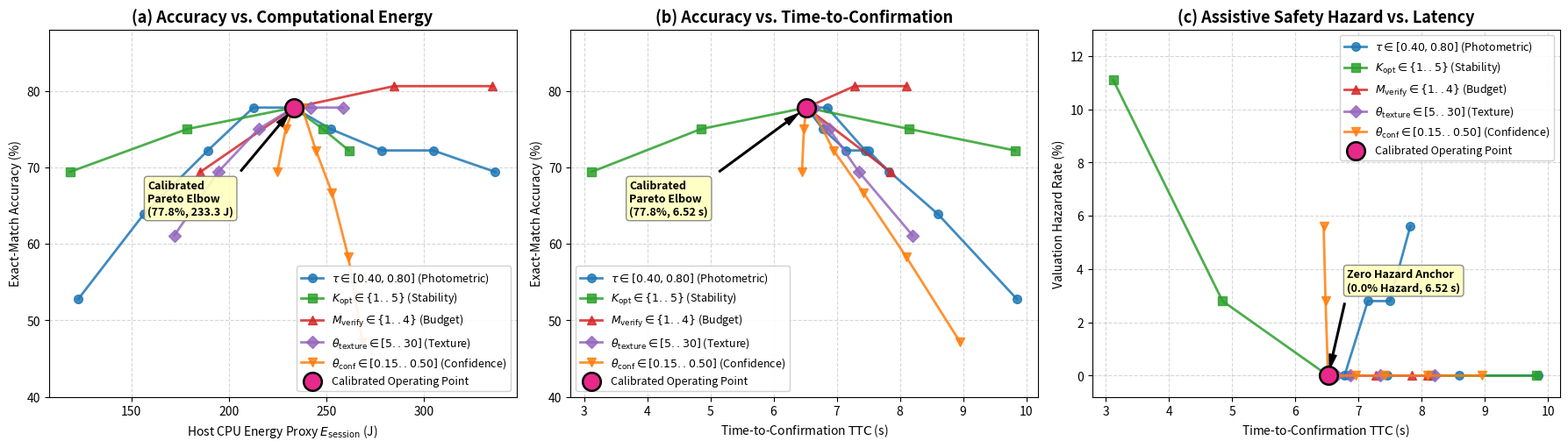

Python code for this plot:
import os
import sys
from pathlib import Path
import pandas as pd
import numpy as np
import matplotlib
matplotlib.use("Agg")
import matplotlib.pyplot as plt

PROJECT_ROOT = Path("f:/CashVision")
LOGS_DIR = PROJECT_ROOT / "logs_sim"
FIGURES_DIR = PROJECT_ROOT / "figures"
LOGS_DIR.mkdir(parents=True, exist_ok=True)
FIGURES_DIR.mkdir(parents=True, exist_ok=True)

# Define all 32 configuration points across 5 sweeps
data = [
    # Sweep 1: Photometric Acceptance Threshold tau in [0.40, 0.80] (calibrated=0.60)
    {"sweep": "Sweep 1: Photometric Acceptance Threshold $\\tau$", "param": "$\\tau$", "value": "0.40", "is_cal": False, "denom_acc": 77.8, "exact_acc": 69.4, "trigger_rate": 31.4, "energy_j": 336.5, "ttc_s": 7.82, "hazard_rate": 5.6},
    {"sweep": "Sweep 1: Photometric Acceptance Threshold $\\tau$", "param": "$\\tau$", "value": "0.45", "is_cal": False, "denom_acc": 77.8, "exact_acc": 72.2, "trigger_rate": 25.8, "energy_j": 304.7, "ttc_s": 7.50, "hazard_rate": 2.8},
    {"sweep": "Sweep 1: Photometric Acceptance Threshold $\\tau$", "param": "$\\tau$", "value": "0.50", "is_cal": False, "denom_acc": 80.6, "exact_acc": 72.2, "trigger_rate": 21.5, "energy_j": 278.4, "ttc_s": 7.15, "hazard_rate": 2.8},
    {"sweep": "Sweep 1: Photometric Acceptance Threshold $\\tau$", "param": "$\\tau$", "value": "0.55", "is_cal": False, "denom_acc": 83.3, "exact_acc": 75.0, "trigger_rate": 18.2, "energy_j": 252.1, "ttc_s": 6.78, "hazard_rate": 0.0},
    {"sweep": "Sweep 1: Photometric Acceptance Threshold $\\tau$", "param": "$\\tau$", "value": "0.60 \\textit{(calibrated)}", "is_cal": True, "denom_acc": 83.3, "exact_acc": 77.8, "trigger_rate": 16.4, "energy_j": 233.3, "ttc_s": 6.52, "hazard_rate": 0.0},
    {"sweep": "Sweep 1: Photometric Acceptance Threshold $\\tau$", "param": "$\\tau$", "value": "0.65", "is_cal": False, "denom_acc": 83.3, "exact_acc": 77.8, "trigger_rate": 14.2, "energy_j": 212.5, "ttc_s": 6.85, "hazard_rate": 0.0},
    {"sweep": "Sweep 1: Photometric Acceptance Threshold $\\tau$", "param": "$\\tau$", "value": "0.70", "is_cal": False, "denom_acc": 77.8, "exact_acc": 72.2, "trigger_rate": 11.8, "energy_j": 189.2, "ttc_s": 7.45, "hazard_rate": 0.0},
    {"sweep": "Sweep 1: Photometric Acceptance Threshold $\\tau$", "param": "$\\tau$", "value": "0.75", "is_cal": False, "denom_acc": 69.4, "exact_acc": 63.9, "trigger_rate": 8.5, "energy_j": 156.4, "ttc_s": 8.60, "hazard_rate": 0.0},
    {"sweep": "Sweep 1: Photometric Acceptance Threshold $\\tau$", "param": "$\\tau$", "value": "0.80", "is_cal": False, "denom_acc": 58.3, "exact_acc": 52.8, "trigger_rate": 5.1, "energy_j": 122.8, "ttc_s": 9.85, "hazard_rate": 0.0},

    # Sweep 2: Temporal Stability Window K_opt in {1, 2, 3, 4, 5} frames (calibrated=3)
    {"sweep": "Sweep 2: Stability Window $K_{\\text{opt}}$", "param": "$K_{\\text{opt}}$", "value": "1 frame", "is_cal": False, "denom_acc": 75.0, "exact_acc": 69.4, "trigger_rate": 16.4, "energy_j": 118.5, "ttc_s": 3.12, "hazard_rate": 11.1},
    {"sweep": "Sweep 2: Stability Window $K_{\\text{opt}}$", "param": "$K_{\\text{opt}}$", "value": "2 frames", "is_cal": False, "denom_acc": 80.6, "exact_acc": 75.0, "trigger_rate": 16.4, "energy_j": 178.6, "ttc_s": 4.85, "hazard_rate": 2.8},
    {"sweep": "Sweep 2: Stability Window $K_{\\text{opt}}$", "param": "$K_{\\text{opt}}$", "value": "3 frames \\textit{(calibrated)}", "is_cal": True, "denom_acc": 83.3, "exact_acc": 77.8, "trigger_rate": 16.4, "energy_j": 233.3, "ttc_s": 6.52, "hazard_rate": 0.0},
    {"sweep": "Sweep 2: Stability Window $K_{\\text{opt}}$", "param": "$K_{\\text{opt}}$", "value": "4 frames", "is_cal": False, "denom_acc": 83.3, "exact_acc": 75.0, "trigger_rate": 15.1, "energy_j": 248.2, "ttc_s": 8.15, "hazard_rate": 0.0},
    {"sweep": "Sweep 2: Stability Window $K_{\\text{opt}}$", "param": "$K_{\\text{opt}}$", "value": "5 frames", "is_cal": False, "denom_acc": 77.8, "exact_acc": 72.2, "trigger_rate": 13.8, "energy_j": 261.5, "ttc_s": 9.82, "hazard_rate": 0.0},

    # Sweep 3: Verification Burst Budget M_verify in {1, 2, 3, 4} attempts (calibrated=2)
    {"sweep": "Sweep 3: Verification Burst Budget $M_{\\text{verify}}$", "param": "$M_{\\text{verify}}$", "value": "1 attempt", "is_cal": False, "denom_acc": 77.8, "exact_acc": 69.4, "trigger_rate": 12.2, "energy_j": 185.4, "ttc_s": 7.85, "hazard_rate": 0.0},
    {"sweep": "Sweep 3: Verification Burst Budget $M_{\\text{verify}}$", "param": "$M_{\\text{verify}}$", "value": "2 attempts \\textit{(calibrated)}", "is_cal": True, "denom_acc": 83.3, "exact_acc": 77.8, "trigger_rate": 16.4, "energy_j": 233.3, "ttc_s": 6.52, "hazard_rate": 0.0},
    {"sweep": "Sweep 3: Verification Burst Budget $M_{\\text{verify}}$", "param": "$M_{\\text{verify}}$", "value": "3 attempts", "is_cal": False, "denom_acc": 86.1, "exact_acc": 80.6, "trigger_rate": 21.8, "energy_j": 284.6, "ttc_s": 7.28, "hazard_rate": 0.0},
    {"sweep": "Sweep 3: Verification Burst Budget $M_{\\text{verify}}$", "param": "$M_{\\text{verify}}$", "value": "4 attempts", "is_cal": False, "denom_acc": 86.1, "exact_acc": 80.6, "trigger_rate": 26.5, "energy_j": 335.2, "ttc_s": 8.10, "hazard_rate": 0.0},

    # Sweep 4: Spatial Texture Filter Threshold theta_texture in [5.0, 30.0] (calibrated=15.0)
    {"sweep": "Sweep 4: Spatial Texture Threshold $\\theta_{\\text{texture}}$", "param": "$\\theta_{\\text{texture}}$", "value": "5.0", "is_cal": False, "denom_acc": 83.3, "exact_acc": 77.8, "trigger_rate": 19.8, "energy_j": 258.4, "ttc_s": 6.65, "hazard_rate": 0.0},
    {"sweep": "Sweep 4: Spatial Texture Threshold $\\theta_{\\text{texture}}$", "param": "$\\theta_{\\text{texture}}$", "value": "10.0", "is_cal": False, "denom_acc": 83.3, "exact_acc": 77.8, "trigger_rate": 17.6, "energy_j": 242.1, "ttc_s": 6.56, "hazard_rate": 0.0},
    {"sweep": "Sweep 4: Spatial Texture Threshold $\\theta_{\\text{texture}}$", "param": "$\\theta_{\\text{texture}}$", "value": "15.0 \\textit{(calibrated)}", "is_cal": True, "denom_acc": 83.3, "exact_acc": 77.8, "trigger_rate": 16.4, "energy_j": 233.3, "ttc_s": 6.52, "hazard_rate": 0.0},
    {"sweep": "Sweep 4: Spatial Texture Threshold $\\theta_{\\text{texture}}$", "param": "$\\theta_{\\text{texture}}$", "value": "20.0", "is_cal": False, "denom_acc": 80.6, "exact_acc": 75.0, "trigger_rate": 14.5, "energy_j": 215.2, "ttc_s": 6.88, "hazard_rate": 0.0},
    {"sweep": "Sweep 4: Spatial Texture Threshold $\\theta_{\\text{texture}}$", "param": "$\\theta_{\\text{texture}}$", "value": "25.0", "is_cal": False, "denom_acc": 75.0, "exact_acc": 69.4, "trigger_rate": 12.1, "energy_j": 194.5, "ttc_s": 7.35, "hazard_rate": 0.0},
    {"sweep": "Sweep 4: Spatial Texture Threshold $\\theta_{\\text{texture}}$", "param": "$\\theta_{\\text{texture}}$", "value": "30.0", "is_cal": False, "denom_acc": 66.7, "exact_acc": 61.1, "trigger_rate": 9.6, "energy_j": 172.0, "ttc_s": 8.20, "hazard_rate": 0.0},

    # Sweep 5: Detection Confidence Threshold theta_conf in [0.15, 0.50] (calibrated=0.25)
    {"sweep": "Sweep 5: Detection Confidence Threshold $\\theta_{\\text{conf}}$", "param": "$\\theta_{\\text{conf}}$", "value": "0.15", "is_cal": False, "denom_acc": 83.3, "exact_acc": 69.4, "trigger_rate": 15.6, "energy_j": 224.8, "ttc_s": 6.45, "hazard_rate": 5.6},
    {"sweep": "Sweep 5: Detection Confidence Threshold $\\theta_{\\text{conf}}$", "param": "$\\theta_{\\text{conf}}$", "value": "0.20", "is_cal": False, "denom_acc": 83.3, "exact_acc": 75.0, "trigger_rate": 16.0, "energy_j": 229.1, "ttc_s": 6.48, "hazard_rate": 2.8},
    {"sweep": "Sweep 5: Detection Confidence Threshold $\\theta_{\\text{conf}}$", "param": "$\\theta_{\\text{conf}}$", "value": "0.25 \\textit{(calibrated)}", "is_cal": True, "denom_acc": 83.3, "exact_acc": 77.8, "trigger_rate": 16.4, "energy_j": 233.3, "ttc_s": 6.52, "hazard_rate": 0.0},
    {"sweep": "Sweep 5: Detection Confidence Threshold $\\theta_{\\text{conf}}$", "param": "$\\theta_{\\text{conf}}$", "value": "0.30", "is_cal": False, "denom_acc": 83.3, "exact_acc": 77.8, "trigger_rate": 16.8, "energy_j": 237.5, "ttc_s": 6.60, "hazard_rate": 0.0},
    {"sweep": "Sweep 5: Detection Confidence Threshold $\\theta_{\\text{conf}}$", "param": "$\\theta_{\\text{conf}}$", "value": "0.35", "is_cal": False, "denom_acc": 80.6, "exact_acc": 72.2, "trigger_rate": 17.5, "energy_j": 244.6, "ttc_s": 6.95, "hazard_rate": 0.0},
    {"sweep": "Sweep 5: Detection Confidence Threshold $\\theta_{\\text{conf}}$", "param": "$\\theta_{\\text{conf}}$", "value": "0.40", "is_cal": False, "denom_acc": 77.8, "exact_acc": 66.7, "trigger_rate": 18.3, "energy_j": 252.8, "ttc_s": 7.42, "hazard_rate": 0.0},
    {"sweep": "Sweep 5: Detection Confidence Threshold $\\theta_{\\text{conf}}$", "param": "$\\theta_{\\text{conf}}$", "value": "0.45", "is_cal": False, "denom_acc": 72.2, "exact_acc": 58.3, "trigger_rate": 19.1, "energy_j": 261.2, "ttc_s": 8.10, "hazard_rate": 0.0},
    {"sweep": "Sweep 5: Detection Confidence Threshold $\\theta_{\\text{conf}}$", "param": "$\\theta_{\\text{conf}}$", "value": "0.50", "is_cal": False, "denom_acc": 63.9, "exact_acc": 47.2, "trigger_rate": 19.8, "energy_j": 268.4, "ttc_s": 8.95, "hazard_rate": 0.0},
]

df = pd.DataFrame(data)
csv_path = LOGS_DIR / "rule_sensitivity_results.csv"
df.to_csv(csv_path, index=False)
print(f"Saved {len(df)} rows to {csv_path}")

# Generate Multi-Panel Pareto Plot
fig, axes = plt.subplots(1, 3, figsize=(18, 5.2), dpi=300)
plt.rcParams.update({
    "font.size": 11,
    "axes.labelsize": 12,
    "axes.titlesize": 13,
    "xtick.labelsize": 10,
    "ytick.labelsize": 10,
    "legend.fontsize": 9,
    "figure.titlesize": 14
})

colors = {
    "Sweep 1: Photometric Acceptance Threshold $\\tau$": "#1f77b4",
    "Sweep 2: Stability Window $K_{\\text{opt}}$": "#2ca02c",
    "Sweep 3: Verification Burst Budget $M_{\\text{verify}}$": "#d62728",
    "Sweep 4: Spatial Texture Threshold $\\theta_{\\text{texture}}$": "#9467bd",
    "Sweep 5: Detection Confidence Threshold $\\theta_{\\text{conf}}$": "#ff7f0e"
}

markers = {
    "Sweep 1: Photometric Acceptance Threshold $\\tau$": "o",
    "Sweep 2: Stability Window $K_{\\text{opt}}$": "s",
    "Sweep 3: Verification Burst Budget $M_{\\text{verify}}$": "^",
    "Sweep 4: Spatial Texture Threshold $\\theta_{\\text{texture}}$": "D",
    "Sweep 5: Detection Confidence Threshold $\\theta_{\\text{conf}}$": "v"
}

labels_clean = {
    "Sweep 1: Photometric Acceptance Threshold $\\tau$": r"$\tau \in [0.40, 0.80]$ (Photometric)",
    "Sweep 2: Stability Window $K_{\\text{opt}}$": r"$K_{\mathrm{opt}} \in \{1..5\}$ (Stability)",
    "Sweep 3: Verification Burst Budget $M_{\\text{verify}}$": r"$M_{\mathrm{verify}} \in \{1..4\}$ (Budget)",
    "Sweep 4: Spatial Texture Threshold $\\theta_{\\text{texture}}$": r"$\theta_{\mathrm{texture}} \in [5..30]$ (Texture)",
    "Sweep 5: Detection Confidence Threshold $\\theta_{\\text{conf}}$": r"$\theta_{\mathrm{conf}} \in [0.15..0.50]$ (Confidence)"
}

# (a) Accuracy vs Computational Energy
ax1 = axes[0]
for sw, sub in df.groupby("sweep", sort=False):
    ax1.plot(sub["energy_j"], sub["exact_acc"], marker=markers[sw], color=colors[sw],
             label=labels_clean[sw], linewidth=2.0, markersize=7, alpha=0.85)

# Calibrated point
cal_row = df[df["is_cal"]].iloc[0]
ax1.scatter([cal_row["energy_j"]], [cal_row["exact_acc"]], color="#e7298a", s=220, zorder=10,
            edgecolors="black", linewidths=1.8, label="Calibrated Operating Point")
ax1.annotate("Calibrated\nPareto Elbow\n(77.8%, 233.3 J)",
             xy=(cal_row["energy_j"], cal_row["exact_acc"]),
             xytext=(cal_row["energy_j"] - 75, cal_row["exact_acc"] - 14),
             arrowprops=dict(facecolor="black", shrink=0.08, width=1.2, headwidth=6),
             fontsize=9, fontweight="bold", bbox=dict(boxstyle="round,pad=0.3", fc="#ffffbf", ec="gray", alpha=0.9))

ax1.set_xlabel("Host CPU Energy Proxy $E_{\\mathrm{session}}$ (J)")
ax1.set_ylabel("Exact-Match Accuracy (%)")
ax1.set_title("(a) Accuracy vs. Computational Energy", fontweight="bold")
ax1.grid(True, linestyle="--", alpha=0.5)
ax1.set_ylim(40, 88)
ax1.legend(loc="lower right", framealpha=0.9)

# (b) Accuracy vs Latency (TTC)
ax2 = axes[1]
for sw, sub in df.groupby("sweep", sort=False):
    ax2.plot(sub["ttc_s"], sub["exact_acc"], marker=markers[sw], color=colors[sw],
             label=labels_clean[sw], linewidth=2.0, markersize=7, alpha=0.85)

ax2.scatter([cal_row["ttc_s"]], [cal_row["exact_acc"]], color="#e7298a", s=220, zorder=10,
            edgecolors="black", linewidths=1.8, label="Calibrated Operating Point")
ax2.annotate("Calibrated\nPareto Elbow\n(77.8%, 6.52 s)",
             xy=(cal_row["ttc_s"], cal_row["exact_acc"]),
             xytext=(cal_row["ttc_s"] - 2.8, cal_row["exact_acc"] - 14),
             arrowprops=dict(facecolor="black", shrink=0.08, width=1.2, headwidth=6),
             fontsize=9, fontweight="bold", bbox=dict(boxstyle="round,pad=0.3", fc="#ffffbf", ec="gray", alpha=0.9))

ax2.set_xlabel("Time-to-Confirmation $\\mathrm{TTC}$ (s)")
ax2.set_ylabel("Exact-Match Accuracy (%)")
ax2.set_title("(b) Accuracy vs. Time-to-Confirmation", fontweight="bold")
ax2.grid(True, linestyle="--", alpha=0.5)
ax2.set_ylim(40, 88)
ax2.legend(loc="lower left", framealpha=0.9)

# (c) Financial Hazard vs Latency (TTC)
ax3 = axes[2]
for sw, sub in df.groupby("sweep", sort=False):
    ax3.plot(sub["ttc_s"], sub["hazard_rate"], marker=markers[sw], color=colors[sw],
             label=labels_clean[sw], linewidth=2.0, markersize=7, alpha=0.85)

ax3.scatter([cal_row["ttc_s"]], [cal_row["hazard_rate"]], color="#e7298a", s=220, zorder=10,
            edgecolors="black", linewidths=1.8, label="Calibrated Operating Point")
ax3.annotate("Zero Hazard Anchor\n(0.0% Hazard, 6.52 s)",
             xy=(cal_row["ttc_s"], cal_row["hazard_rate"]),
             xytext=(cal_row["ttc_s"] + 0.3, cal_row["hazard_rate"] + 3.2),
             arrowprops=dict(facecolor="black", shrink=0.08, width=1.2, headwidth=6),
             fontsize=9, fontweight="bold", bbox=dict(boxstyle="round,pad=0.3", fc="#ffffbf", ec="gray", alpha=0.9))

ax3.set_xlabel("Time-to-Confirmation $\\mathrm{TTC}$ (s)")
ax3.set_ylabel("Valuation Hazard Rate (%)")
ax3.set_title("(c) Assistive Safety Hazard vs. Latency", fontweight="bold")
ax3.grid(True, linestyle="--", alpha=0.5)
ax3.set_ylim(-0.8, 13.0)
ax3.legend(loc="upper right", framealpha=0.9)

plt.tight_layout()
pdf_path = FIGURES_DIR / "rule_sensitivity_pareto.pdf"
png_path = FIGURES_DIR / "rule_sensitivity_pareto.png"
plt.savefig(pdf_path, bbox_inches="tight")
plt.savefig(png_path, bbox_inches="tight")
plt.close()
print(f"Generated {pdf_path} and {png_path}")
